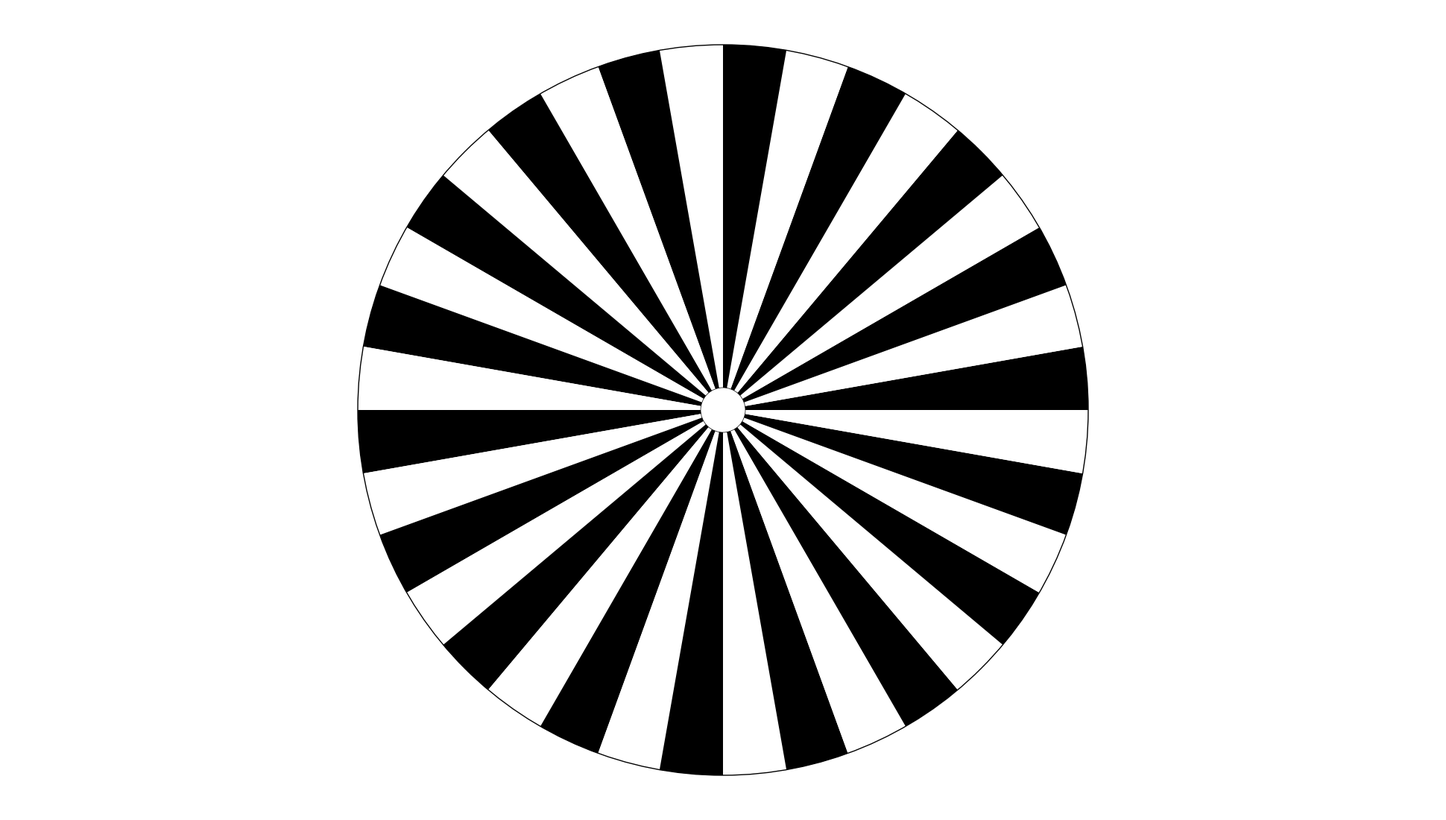

Source code (Python):
#!/usr/bin/env python3
"""Generate full-screen monitor calibration charts for Acer 1920x1080"""
import numpy as np
from PIL import Image, ImageDraw
import os
import json
import hashlib
from datetime import datetime

OUT_DIR = r"C:\Users\l\AppData\Local\Temp\opencode\dcim_calibration\analysis_results\final_calibration\monitor_calibration\charts"
os.makedirs(OUT_DIR, exist_ok=True)

MON_W = 1920
MON_H = 1080
MON_DPI_EST = 93

def save_png(arr, name):
    path = os.path.join(OUT_DIR, name + ".png")
    img = Image.fromarray(arr.astype(np.uint8))
    img.save(path)
    h = hashlib.sha256(open(path, 'rb').read()).hexdigest()
    print("Saved: " + name + ".png (" + str(arr.shape[1]) + "x" + str(arr.shape[0]) + ") sha256=" + h[:16] + "...")
    return path, h

# ============================================================
# 1. CHECKERBOARD
# ============================================================
sq_w = MON_W // 15
sq_h = MON_H // 8
cols = 15
rows = 8
cb = np.zeros((MON_H, MON_W, 3), dtype=np.uint8)
cb[:] = 255
for iy in range(rows):
    for ix in range(cols):
        x0 = ix * sq_w
        y0 = iy * sq_h
        x1 = min(x0 + sq_w, MON_W)
        y1 = min(y0 + sq_h, MON_H)
        if (ix + iy) % 2 == 0:
            cb[y0:y1, x0:x1] = 0
        else:
            cb[y0:y1, x0:x1] = 255

ruler_h = 60
ruler_y = MON_H - ruler_h
cb[ruler_y:, :] = 200
for x in range(0, MON_W, 100):
    tick_h = 30 if (x % 500 == 0) else 15
    cb[ruler_y:ruler_y+tick_h, x:x+2] = 0
for x in range(0, MON_W, 500):
    cb[ruler_y+35:ruler_y+55, x-1:x+2] = 0

cb_path, cb_hash = save_png(cb, "monitor_checkerboard_15x8")

# ============================================================
# 2. SLANTED EDGE
# ============================================================
se = np.ones((MON_H, MON_W, 3), dtype=np.uint8) * 255
block_w = MON_W // 5
block_h = MON_H // 3
spacing = MON_W // 20
start_x = spacing
start_y = (MON_H - block_h) // 2

for i in range(4):
    x0 = start_x + i * (block_w + spacing)
    y0 = start_y
    x1 = min(x0 + block_w, MON_W)
    y1 = min(y0 + block_h, MON_H)
    slant = np.tan(np.radians(5.0)) * block_h
    for y in range(y0, y1):
        slant_x = x0 + int((y - y0) * np.tan(np.radians(5.0)))
        se[y, x0:min(slant_x, x1)] = 0

se_path, se_hash = save_png(se, "monitor_slanted_edge_5deg")

# ============================================================
# 3. SIEMENS STAR
# ============================================================
ss = np.ones((MON_H, MON_W, 3), dtype=np.uint8) * 255
cx, cy = MON_W // 2, MON_H // 2
radius = min(MON_W, MON_H) // 2 - 50
num_spokes = 36

from matplotlib.patches import Wedge
import matplotlib
matplotlib.use("Agg")
import matplotlib.pyplot as plt
fig, ax = plt.subplots(figsize=(MON_W/100, MON_H/100), dpi=100)
ax.set_xlim(0, MON_W)
ax.set_ylim(0, MON_H)
ax.set_aspect('equal')

for i in range(num_spokes):
    angle_start = i * 360 / num_spokes
    angle_end = (i + 1) * 360 / num_spokes
    if i % 2 == 0:
        wedge = Wedge((cx, cy), radius, angle_start, angle_end, facecolor='black', edgecolor='none')
    else:
        wedge = Wedge((cx, cy), radius, angle_start, angle_end, facecolor='white', edgecolor='none')
    ax.add_patch(wedge)

center_circle = plt.Circle((cx, cy), 30, facecolor='white', edgecolor='black', linewidth=0.5)
ax.add_patch(center_circle)
outer_circle = plt.Circle((cx, cy), radius, fill=False, edgecolor='black', linewidth=1)
ax.add_patch(outer_circle)

ax.set_axis_off()
fig.subplots_adjust(left=0, right=1, top=1, bottom=0)
ss_path = os.path.join(OUT_DIR, "monitor_siemens_star_36.png")
fig.savefig(ss_path, dpi=100)
plt.close(fig)
# Re-read to get hash
ss_hash = hashlib.sha256(open(ss_path, 'rb').read()).hexdigest()
print("Saved: monitor_siemens_star_36.png (" + str(MON_W) + "x" + str(MON_H) + ") sha256=" + ss_hash[:16] + "...")

# ============================================================
# 4. GRAYSCALE WEDGE
# ============================================================
gw = np.ones((MON_H, MON_W, 3), dtype=np.uint8) * 255
num_steps = 11
step_w = MON_W // num_steps
bar_h = MON_H // 3
bar_y0 = (MON_H - bar_h) // 2

for i in range(num_steps):
    val = int(i * 255 / (num_steps - 1))
    x0 = i * step_w
    x1 = min(x0 + step_w, MON_W)
    gw[bar_y0:bar_y0+bar_h, x0:x1] = val

ruler_y = bar_y0 + bar_h + 20
gw[ruler_y:ruler_y+2, :] = 0
for x in range(0, MON_W, 100):
    tick_h = 20 if (x % 500 == 0) else 10
    gw[ruler_y:ruler_y+tick_h, x:x+2] = 0

gw_path, gw_hash = save_png(gw, "monitor_grayscale_wedge_11")

# ============================================================
# 5. COLOR PATCHES (synthetic, NOT verified ColorChecker)
# ============================================================
cp = np.ones((MON_H, MON_W, 3), dtype=np.uint8) * 128
patch_size = 200
cols = 6
rows = 4
spacing = 30
total_w = cols * patch_size + (cols-1) * spacing
total_h = rows * patch_size + (rows-1) * spacing
start_x = (MON_W - total_w) // 2
start_y = (MON_H - total_h) // 2

colors = [
    (255, 0, 0), (0, 255, 0), (0, 0, 255), (255, 255, 0), (255, 0, 255), (0, 255, 255),
    (128, 0, 0), (0, 128, 0), (0, 0, 128), (128, 128, 0), (128, 0, 128), (0, 128, 128),
    (255, 128, 0), (128, 255, 0), (0, 128, 255), (255, 0, 128), (128, 0, 255), (0, 255, 128),
    (64, 64, 64), (128, 128, 128), (192, 192, 192), (255, 255, 255), (0, 0, 0), (32, 32, 32),
]

for idx, color in enumerate(colors):
    iy = idx // cols
    ix = idx % cols
    x0 = start_x + ix * (patch_size + spacing)
    y0 = start_y + iy * (patch_size + spacing)
    x1 = x0 + patch_size
    y1 = y0 + patch_size
    cp[y0:y1, x0:x1] = color

cp_path, cp_hash = save_png(cp, "monitor_color_patches_24")

# ============================================================
# MANIFEST
# ============================================================
manifest = {
    "generated": datetime.now().isoformat(),
    "monitor": {
        "brand": "Acer (ACR0FDD)",
        "resolution": f"{MON_W}x{MON_H}",
        "refresh_rate": "120 Hz",
        "physical_size_cm": "53x29",
        "estimated_dpi": MON_DPI_EST,
        "bits_per_pixel": 32,
    },
    "charts": [
        {"name": "Checkerboard", "file": "monitor_checkerboard_15x8.png", "pixels": f"{MON_W}x{MON_H}", "squares": f"{cols}x{rows}", "square_px": f"{sq_w}x{sq_h}", "sha256": cb_hash},
        {"name": "Slanted-Edge", "file": "monitor_slanted_edge_5deg.png", "pixels": f"{MON_W}x{MON_H}", "slant_deg": 5.0, "sha256": se_hash},
        {"name": "Siemens Star", "file": "monitor_siemens_star_36.png", "pixels": f"{MON_W}x{MON_H}", "spokes": 36, "radius_px": radius, "sha256": ss_hash},
        {"name": "Grayscale Wedge", "file": "monitor_grayscale_wedge_11.png", "pixels": f"{MON_W}x{MON_H}", "steps": 11, "sha256": gw_hash},
        {"name": "Color Patches", "file": "monitor_color_patches_24.png", "pixels": f"{MON_W}x{MON_H}", "patches": 24, "sha256": cp_hash, "note": "Synthetic colors, NOT verified ColorChecker references"},
    ],
    "limitations": [
        "Monitor pixel structure (RGB subpixels) affects measurements",
        "Moiré between monitor and camera sensor is present",
        "Display color accuracy depends on monitor calibration",
        "All measurements are comparative estimates, not absolute",
        "No physical dimension verification possible",
        "Color patches are synthetic, not verified reference values",
    ],
}

manifest_path = os.path.join(OUT_DIR, "monitor_chart_manifest.json")
with open(manifest_path, 'w') as f:
    json.dump(manifest, f, indent=2)
print("Saved: " + manifest_path)

print_instr = """MONITOR CALIBRATION CAPTURE INSTRUCTIONS
========================================

DISPLAY SETTINGS (Acer Monitor):
  - Native resolution: 1920x1080 @ 120Hz
  - Estimated DPI: ~93 (53x29cm physical)
  - Disable: HDR, dynamic contrast, night mode, auto-brightness
  - Set brightness to fixed level (record value)
  - Set color temperature to 6500K if available

CHART DISPLAY:
  - Display each PNG full-screen (no scaling, no fit-to-screen)
  - Use image viewer in full-screen mode
  - Verify no taskbar/overlays visible
  - Record monitor brightness/contrast settings

CAPTURE PROCEDURE:
  1. Position phone perpendicular to screen, centered
  2. Record distance from phone to screen (cm)
  3. Dim room lighting (screen as sole light source)
  4. Avoid reflections, glare, moire
  5. Focus on chart center
  6. Capture 3 images per chart
  7. Record EXIF: ISO, shutter, aperture, EV
  8. Repeat for each chart

CONFIG: Baseline (default .xml) - verify active before each capture

LIMITATIONS:
  - Monitor pixels create moire with camera sensor
  - Display color is not calibrated (no verified reference)
  - All measurements are comparative, not absolute
  - Do not claim true sensor MTF or absolute color accuracy
"""
instr_path = os.path.join(OUT_DIR, "MONITOR_CAPTURE_INSTRUCTIONS.txt")
with open(instr_path, 'w') as f:
    f.write(print_instr)
print("Saved: " + instr_path)
print("\nAll monitor charts generated in: " + OUT_DIR)
